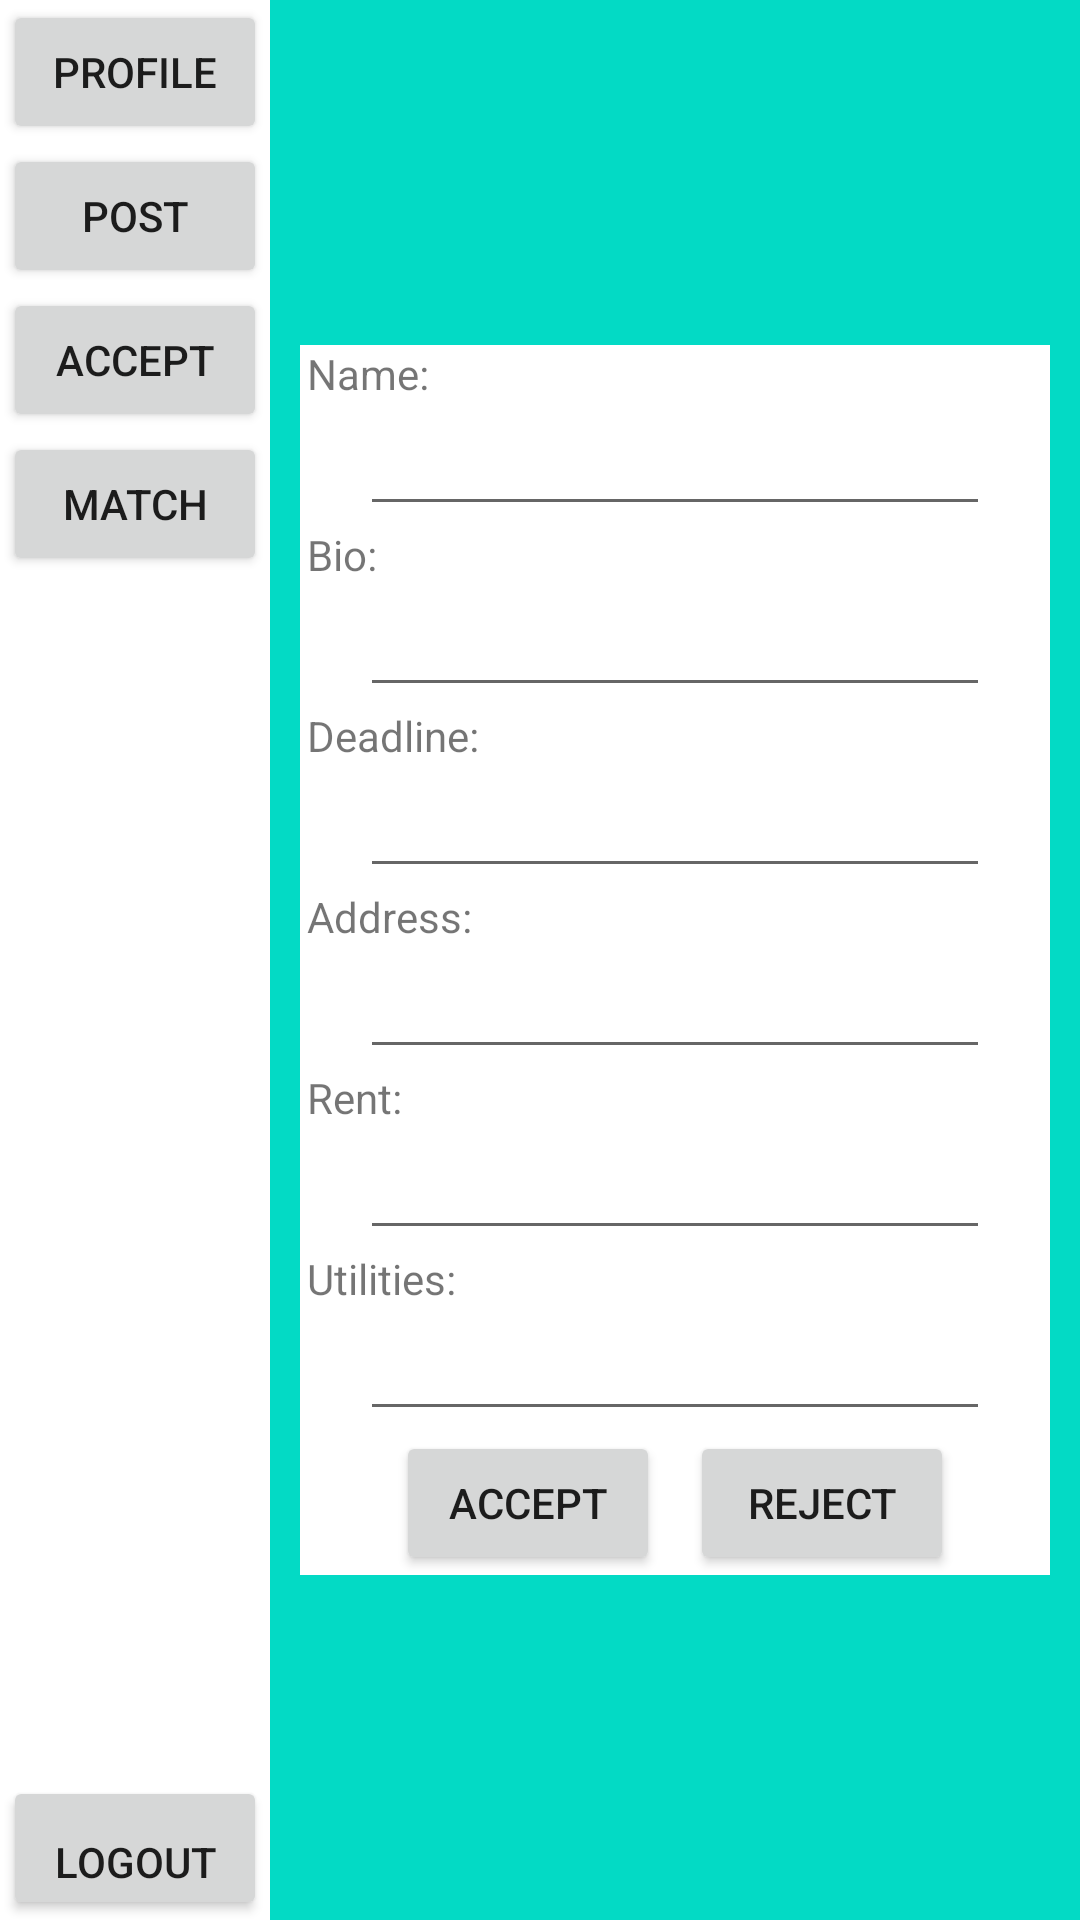

Here is an Android app screen rendered from its layout file. Give the layout XML and the strings, colors and styles it references.
<!-- AndroidManifest.xml: application theme Theme.CSCI310_final_project -->
<!-- res/layout/activity_accepted.xml -->
<?xml version="1.0" encoding="utf-8"?>
<androidx.constraintlayout.widget.ConstraintLayout xmlns:android="http://schemas.android.com/apk/res/android"
    xmlns:app="http://schemas.android.com/apk/res-auto"
    xmlns:tools="http://schemas.android.com/tools"
    android:layout_width="match_parent"
    android:layout_height="match_parent"
    tools:context=".MainActivity">

    <LinearLayout
        app:layout_constraintTop_toBottomOf="@id/content"
        android:id="@+id/content"
        android:layout_width="match_parent"
        android:layout_height="match_parent"
        android:orientation="horizontal"
        android:baselineAligned="false"
        android:gravity="center">
        <LinearLayout
            android:id="@+id/linearlayout01"
            app:layout_constraintStart_toStartOf="parent"
            android:layout_width="0dp"
            android:layout_height="match_parent"
            android:layout_weight="1"
            android:orientation="vertical"
            android:gravity="center_horizontal">

            <Button
                android:id="@+id/button01"
                android:text="Profile"
                android:layout_width="wrap_content"
                android:layout_height="wrap_content" />
            <Button
                android:id="@+id/button02"
                android:text="Post"
                android:layout_width="wrap_content"
                android:layout_height="wrap_content" />
            <Button
                android:id="@+id/button03"
                android:text="Accept"
                android:layout_width="wrap_content"
                android:layout_height="wrap_content" />
            <Button
                android:id="@+id/button04"
                android:text="Match"
                android:layout_width="wrap_content"
                android:layout_height="wrap_content" />

            <LinearLayout
                android:layout_width="match_parent"
                android:layout_height="0dip"
                android:layout_weight="1"
                android:gravity="center|bottom"
                android:orientation="vertical" >
                <Button
                    android:id="@+id/logout_Button"
                    android:layout_width="wrap_content"
                    android:layout_height="wrap_content"
                    android:gravity="center|bottom"
                    android:text="logout" />
            </LinearLayout>


        </LinearLayout>

        <LinearLayout
            app:layout_constraintStart_toStartOf="@id/linearlayout02"
            android:layout_alignParentRight="true"
            android:id="@+id/linearlayout02"
            android:layout_width="0dp"
            android:layout_height="match_parent"
            android:layout_weight="3"
            android:orientation="vertical"
            android:background="@color/teal_200"
            android:gravity="center">

            <ScrollView
                android:layout_width="fill_parent"
                android:layout_height="wrap_content">

            <LinearLayout
                app:layout_constraintStart_toStartOf="@id/linearlayout02"
                android:layout_alignParentRight="true"
                android:id="@+id/linearlayout03"
                android:layout_width="fill_parent"
                android:layout_height="fill_parent"
                android:layout_margin="10dp"
                android:layout_weight="3"
                android:orientation="vertical"
                android:background="@color/white"
                android:gravity="center">

                <TextView android:id="@+id/text1"
                    android:layout_width="wrap_content"
                    android:layout_height="wrap_content"
                    android:ems="15"
                    android:text="Name:" />
                <EditText
                    android:id="@+id/editTextName"
                    android:layout_width="wrap_content"
                    android:layout_height="wrap_content"
                    android:ems="10"
                    android:inputType="textPersonName"
                    android:text="" />

                <TextView android:id="@+id/text2"
                    android:layout_width="wrap_content"
                    android:layout_height="wrap_content"
                    android:ems="15"
                    android:text="Bio:" />
                <EditText
                    android:id="@+id/editTextBio"
                    android:layout_width="wrap_content"
                    android:layout_height="wrap_content"
                    android:ems="10"
                    android:inputType="textPersonName"
                    android:text="" />

                <TextView android:id="@+id/text3"
                    android:layout_width="wrap_content"
                    android:layout_height="wrap_content"
                    android:ems="15"
                    android:text="Deadline:" />
                <EditText
                    android:id="@+id/editTextDeadline"
                    android:layout_width="wrap_content"
                    android:layout_height="wrap_content"
                    android:ems="10"
                    android:inputType="textPersonName"
                    android:text="" />

                <TextView android:id="@+id/text4"
                    android:layout_width="wrap_content"
                    android:layout_height="wrap_content"
                    android:ems="15"
                    android:text="Address:" />
                <EditText
                    android:id="@+id/editTextAddress"
                    android:layout_width="wrap_content"
                    android:layout_height="wrap_content"
                    android:ems="10"
                    android:inputType="textPersonName"
                    android:text="" />

                <TextView android:id="@+id/text5"
                    android:layout_width="wrap_content"
                    android:layout_height="wrap_content"
                    android:ems="15"
                    android:text="Rent:" />
                <EditText
                    android:id="@+id/editTextRent"
                    android:layout_width="wrap_content"
                    android:layout_height="wrap_content"
                    android:ems="10"
                    android:inputType="textPersonName"
                    android:text="" />

                <TextView android:id="@+id/text6"
                    android:layout_width="wrap_content"
                    android:layout_height="wrap_content"
                    android:ems="15"
                    android:text="Utilities:" />
                <EditText
                    android:id="@+id/editTextUtilities"
                    android:layout_width="wrap_content"
                    android:layout_height="wrap_content"
                    android:ems="10"
                    android:inputType="textPersonName"
                    android:text="" />

                <LinearLayout
                    android:id="@+id/linearLayout1"
                    android:layout_width="wrap_content"
                    android:layout_height="wrap_content"
                    android:layout_alignParentLeft="true"
                    android:layout_alignParentTop="true"
                    android:orientation="horizontal" >

                    <Button
                        android:id="@+id/buttonAccept"
                        android:layout_width="fill_parent"
                        android:layout_height="wrap_content"
                        android:layout_marginLeft="10dp"
                        android:layout_marginRight="5dp"
                        android:text="Accept" />

                    <Button
                        android:id="@+id/buttonReject"
                        android:layout_width="fill_parent"
                        android:layout_height="wrap_content"
                        android:layout_marginLeft="5dp"
                        android:layout_marginRight="10dp"
                        android:text="Reject" />
                </LinearLayout>
            </LinearLayout>
            </ScrollView>
        </LinearLayout>

    </LinearLayout>

</androidx.constraintlayout.widget.ConstraintLayout>
<!-- resources referenced by this layout -->
<resources>
  <style name="Theme.CSCI310_final_project" parent="Theme.MaterialComponents.DayNight.DarkActionBar">
          
          <item name="colorPrimary">@color/purple_500</item>
          <item name="colorPrimaryVariant">@color/purple_700</item>
          <item name="colorOnPrimary">@color/white</item>
          
          <item name="colorSecondary">@color/teal_200</item>
          <item name="colorSecondaryVariant">@color/teal_700</item>
          <item name="colorOnSecondary">@color/black</item>
          
          <item name="android:statusBarColor" tools:targetApi="l">?attr/colorPrimaryVariant</item>
          
      </style>
  <!-- not gathered from this repository: default colours our renderer supplied (Android Studio template values) -->
  <color name="purple_500">#FF6200EE</color>
  <color name="purple_700">#FF3700B3</color>
  <color name="teal_200">#FF03DAC5</color>
  <color name="teal_700">#FF018786</color>
  <color name="black">#FF000000</color>
  <color name="white">#FFFFFFFF</color>
</resources>
